pico-8 play session: hold → + tap 🅾

[t = 1 s] hold → ~1s, tap 🅾 ~2×
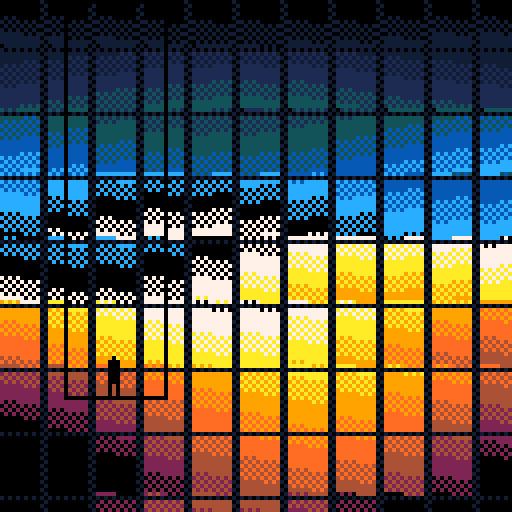
[t = 2 s] hold → ~2s, tap 🅾 ~4×
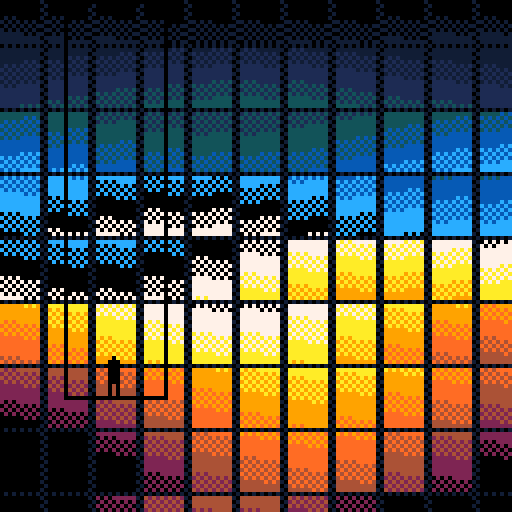
[t = 6 s] hold → ~6s, tap 🅾 ~10×
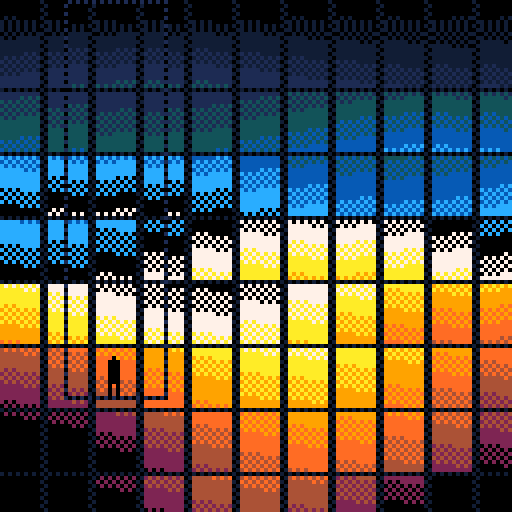

pico-8 cartridge
version 29
__lua__

-- [redacted]
-- [redacted]


--[[
  put this check_time function at the start of the cart
  make sure to call check_time() somehwere in the cart.
  in most tweetcarts, the bast place to do this is direclty before "flip()"
--]]
function check_time() 
  --id is stored in the parameters field
  my_id = stat(6)

  --the breadcrumb field is the name of the start cart + "," + the number of seconds we should play
  my_info = stat(100)
  --if we don't have it, stop checking
  if my_info == nil then
    return
  end

  breadcumb_parts = split(my_info, ",", true)
  start_cart_name = breadcumb_parts[1]
  max_time = breadcumb_parts[2]

  --check if we hit the max time
  if time() > max_time or btnp(1) then
    load(start_cart_name,"",my_id)
  end
end
--end of check_time


r=16s=sin::_::for x=0,140,12 do
for y=-r,140 do
l=y+t()*30%r
if(y%r<1)w=s(x/299+s(l/400))/19pal({-15,1,-13,-4,12,rect(x,l,x-13,l+r,1),7,fillp(23130),9,-7,4,2,0,0,0},1)v=s(w)
k=cos(w)^6*l/8line(x,l-v,x+9,l+v,k+r*flr(k+.5))end
end
?"▮",27,91
?"+\nm",27,88
rect(r,99,41)
check_time()
flip()goto _
